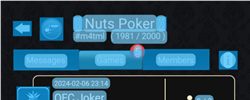
Task: Automation of Bluestacks using vision methods to capture data and extract them to relevant sources.
Workflow: Test

Step 1: CV Screen Scope 'BlueStacksApp' on the element '_ctl.W' in window 'BlueStacks App Player' (hd-player.exe)

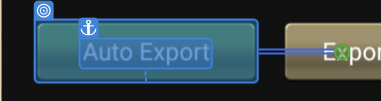
Step 2: CV Click - Button

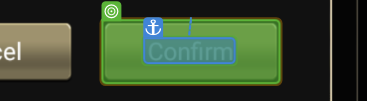
Step 3: find

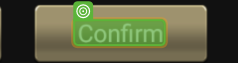
Step 4 [then]: CV Click - Text

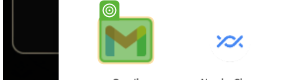
Step 5: CV Click - Icon

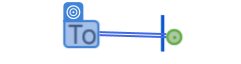
Step 6: type "[ReceiverEmailAddress.ToString + "[k(enter)]"]"

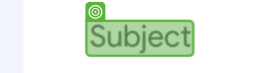
Step 7: type [GameCodeSub.ToString]

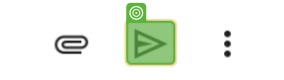
Step 8: CV Click - Icon

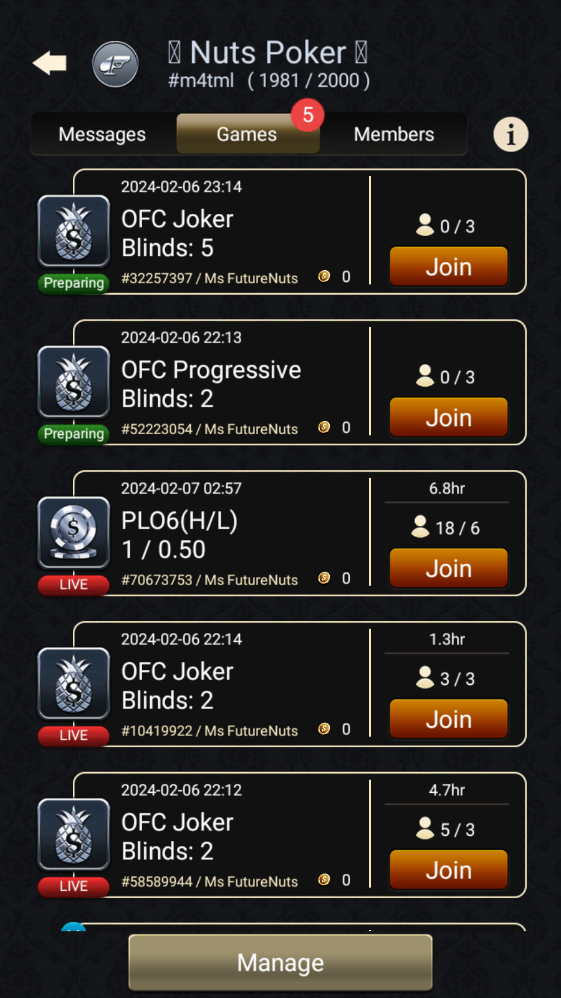
Step 9: Screen CV Element Exists - 'Pr (Main)

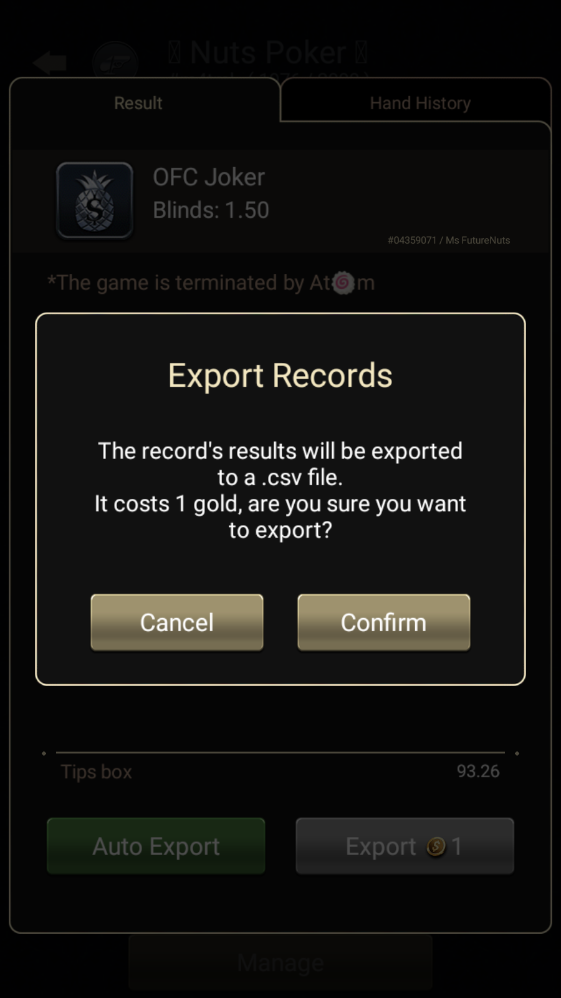
Step 10: Screen CV Click - 'Confirm'

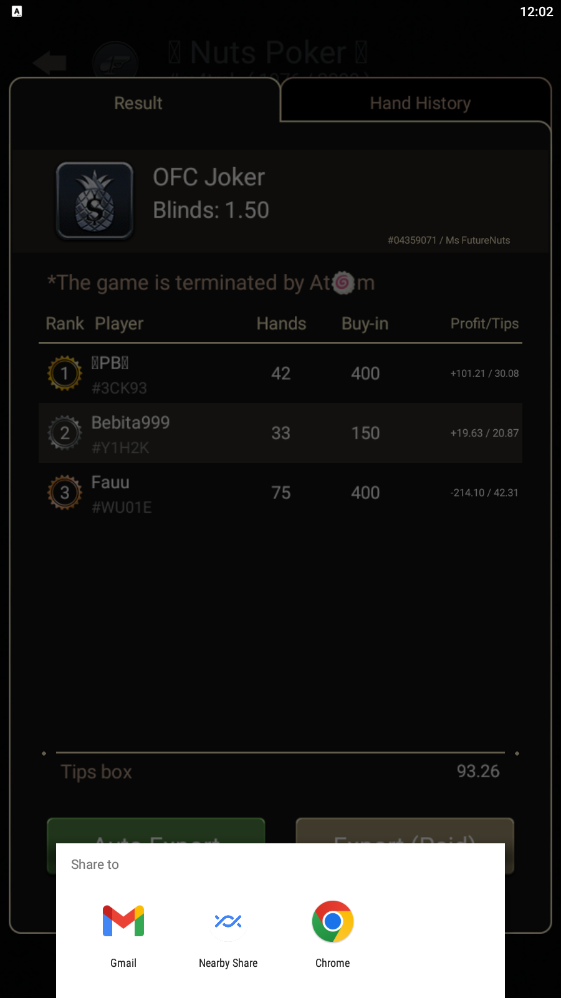
Step 11: Screen CV Click - Icon

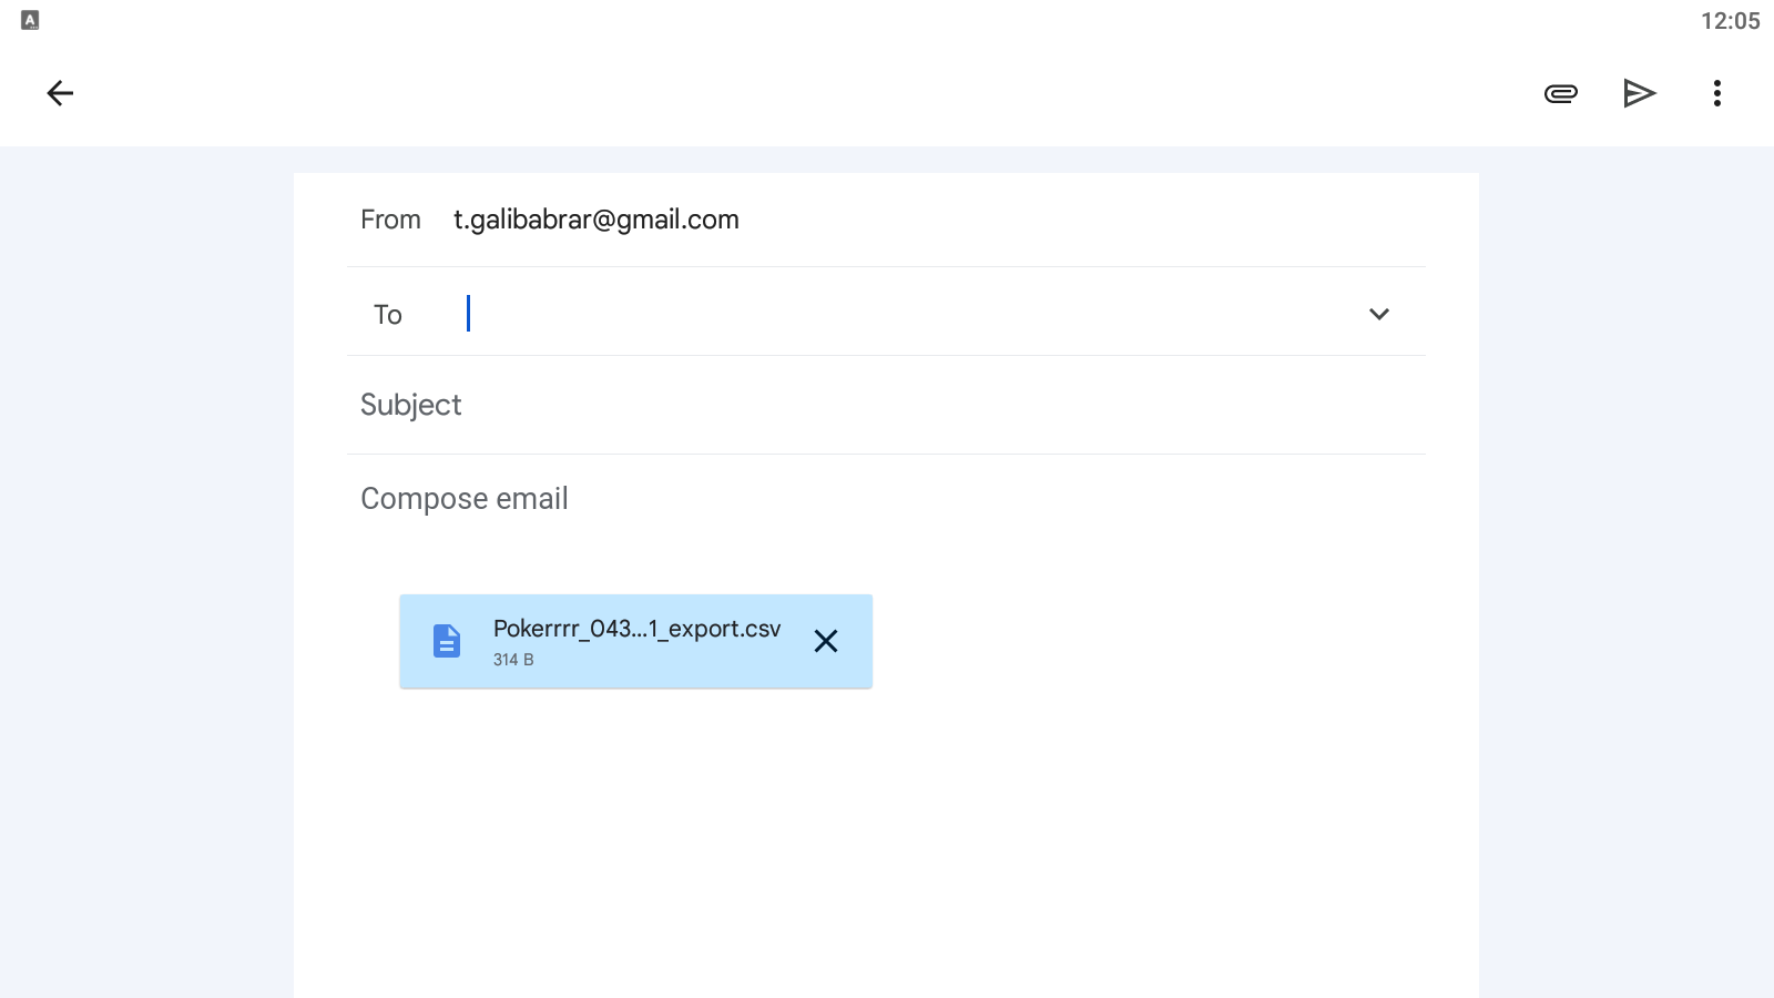
Step 12: Screen CV Type Into - 'From'

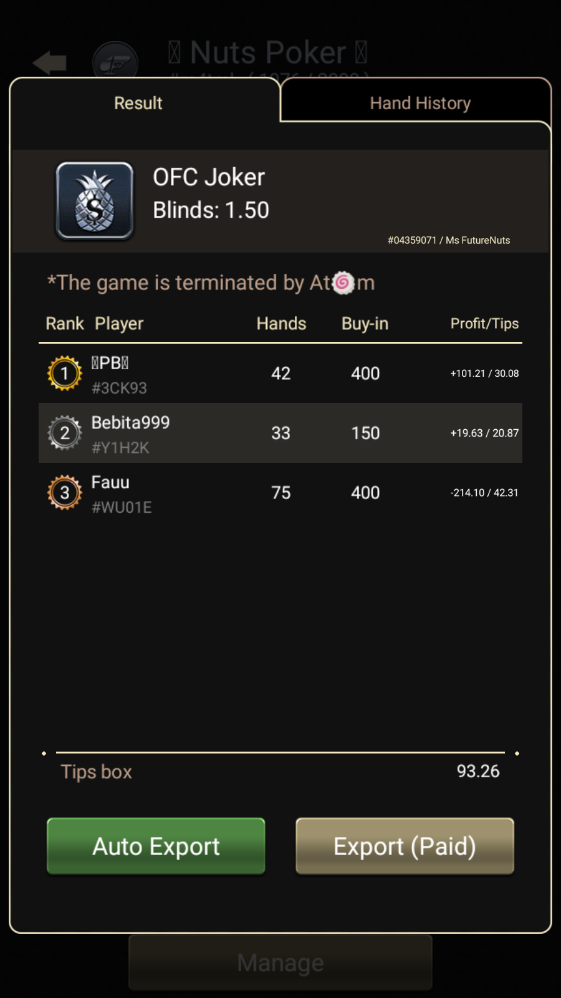
Step 13: Screen CV Click - 'Auto Export

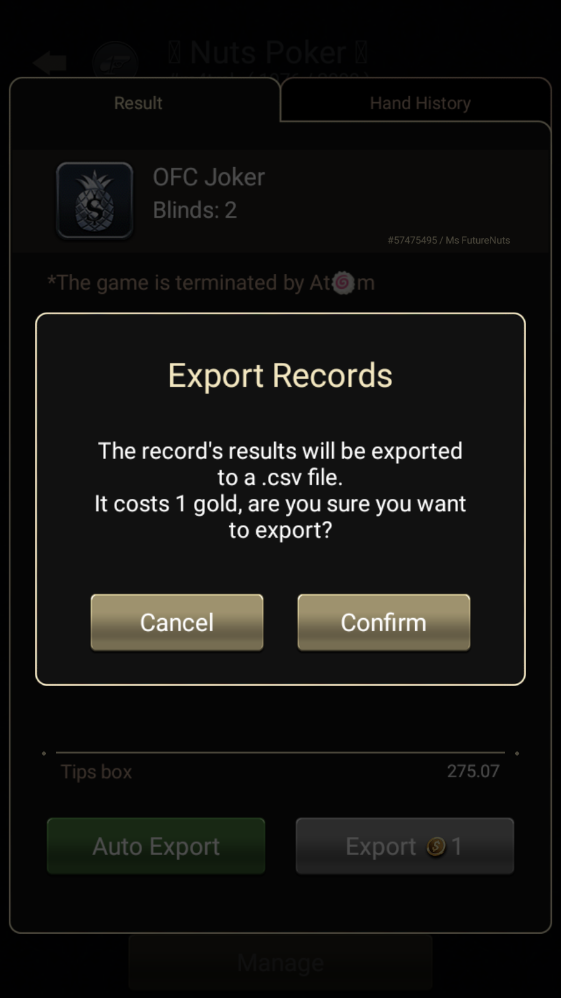
Step 14: Screen CV Element Exists - 'Co